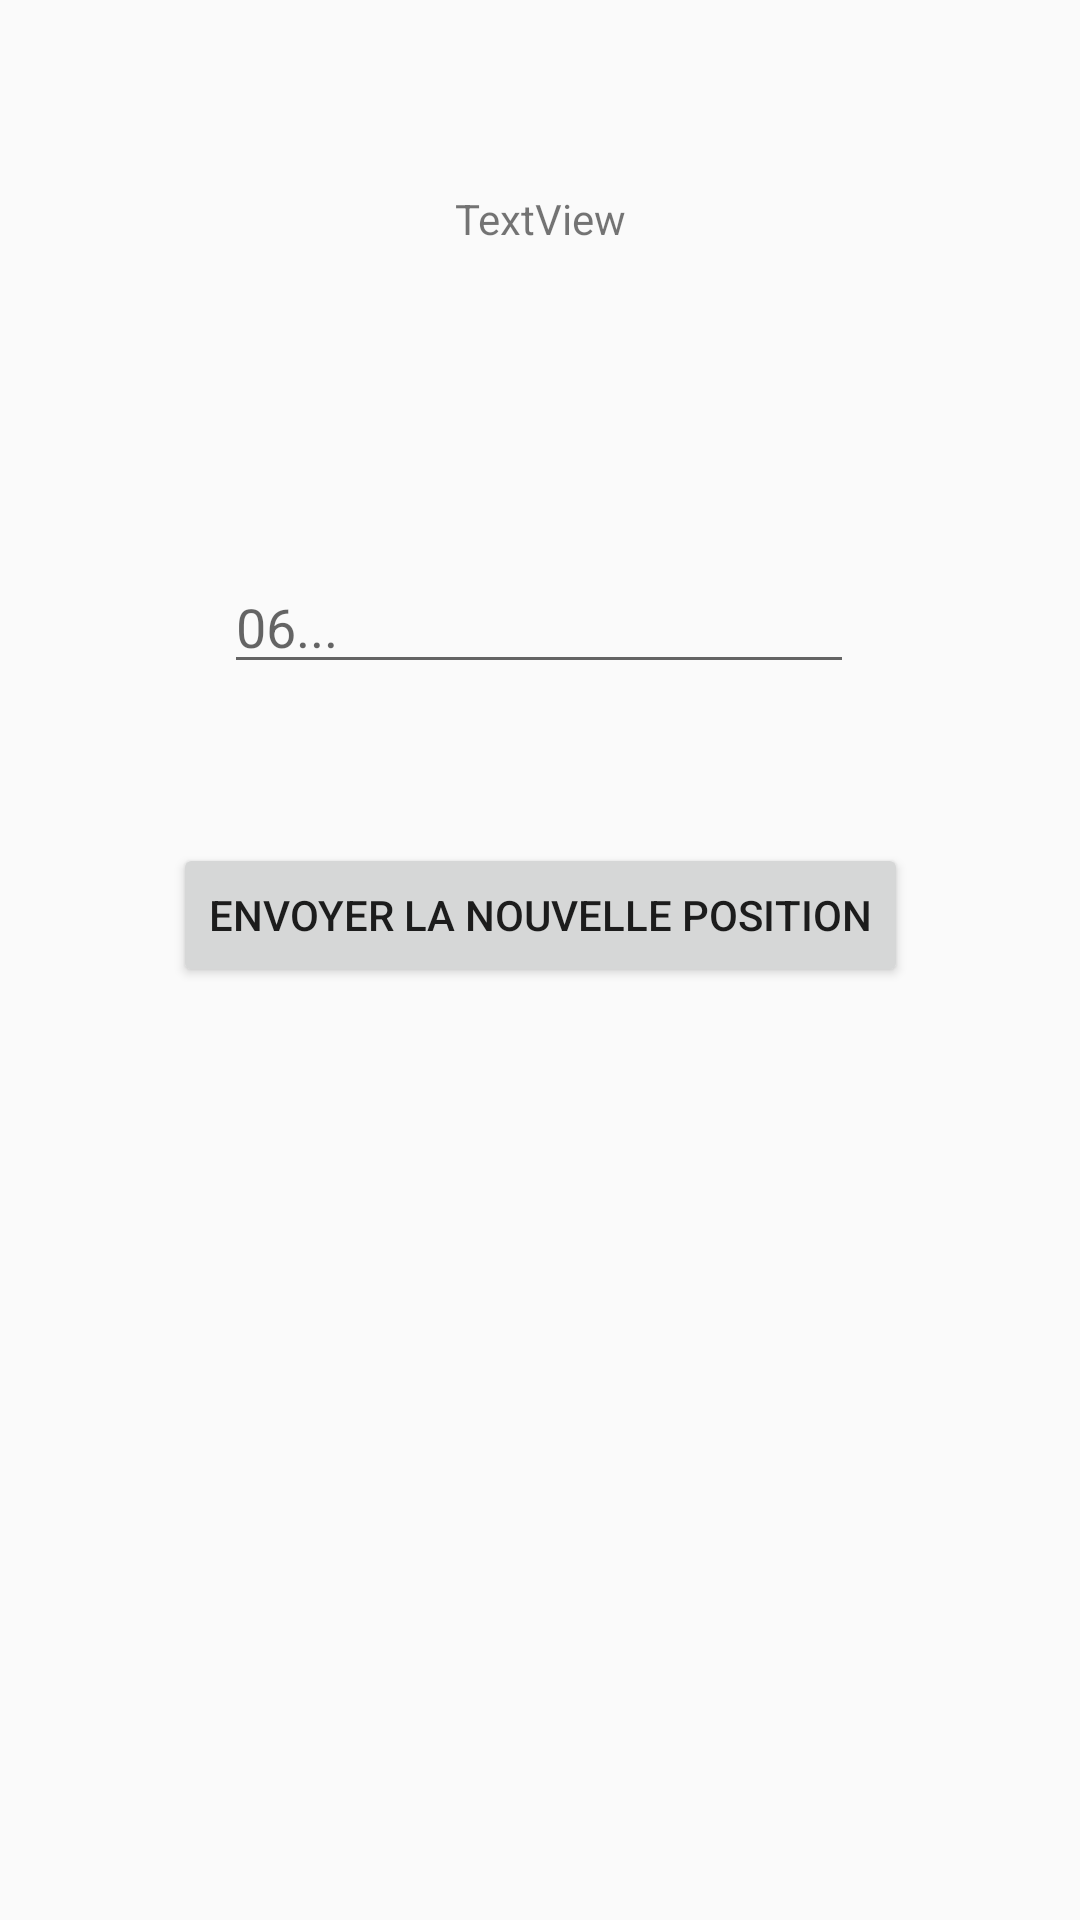

The Android layout XML behind this screen, and the referenced resources:
<!-- AndroidManifest.xml: application theme AppTheme -->
<!-- res/layout/dialog_send_position_from_map.xml -->
<?xml version="1.0" encoding="utf-8"?>
<android.support.constraint.ConstraintLayout
    xmlns:android="http://schemas.android.com/apk/res/android"
    xmlns:app="http://schemas.android.com/apk/res-auto"
    xmlns:tools="http://schemas.android.com/tools"
    android:layout_width="match_parent"
    android:layout_height="match_parent">

    <Button
        android:id="@+id/button2"
        android:layout_width="wrap_content"
        android:layout_height="wrap_content"
        android:layout_marginBottom="311dp"
        android:layout_marginEnd="148dp"
        android:layout_marginStart="148dp"
        android:onClick="butonEnvoyerSmsNouvellePosition"
        android:text="@string/envoyer_nouvelle_position"
        app:layout_constraintBottom_toBottomOf="parent"
        app:layout_constraintEnd_toEndOf="parent"
        app:layout_constraintStart_toStartOf="parent" />

    <TextView
        android:id="@+id/textViewLatLongPourEnvoyer"
        android:layout_width="wrap_content"
        android:layout_height="wrap_content"
        android:layout_marginBottom="66dp"
        android:layout_marginEnd="163dp"
        android:layout_marginStart="163dp"
        android:layout_marginTop="25dp"
        android:text="TextView"
        app:layout_constraintBottom_toTopOf="@+id/editTextNumeroDialogBox"
        app:layout_constraintEnd_toEndOf="parent"
        app:layout_constraintStart_toStartOf="parent"
        app:layout_constraintTop_toTopOf="parent" />

    <EditText
        android:id="@+id/editTextNumeroDialogBox"
        android:layout_width="wrap_content"
        android:layout_height="wrap_content"
        android:layout_marginBottom="53dp"
        android:layout_marginEnd="85dp"
        android:layout_marginStart="84dp"
        android:ems="10"
        android:inputType="phone"
        android:hint="@string/hint_numero_number"
        app:layout_constraintBottom_toTopOf="@+id/button2"
        app:layout_constraintEnd_toEndOf="parent"
        app:layout_constraintStart_toStartOf="parent" />
</android.support.constraint.ConstraintLayout>
<!-- resources referenced by this layout -->
<resources>
  <string name="envoyer_nouvelle_position">Envoyer la nouvelle position</string>
  <string name="hint_numero_number">06...</string>
  <style name="AppTheme" parent="Theme.AppCompat.Light.NoActionBar">
          
          <item name="colorPrimary">@color/colorPrimary</item>
          <item name="colorPrimaryDark">@color/colorPrimaryDark</item>
          <item name="colorAccent">@color/colorAccent</item>
      </style>
  <!-- not gathered from this repository: default colours our renderer supplied (Android Studio template values) -->
  <color name="colorPrimary">#FF6200EE</color>
  <color name="colorPrimaryDark">#FF3700B3</color>
  <color name="colorAccent">#FF03DAC5</color>
</resources>
